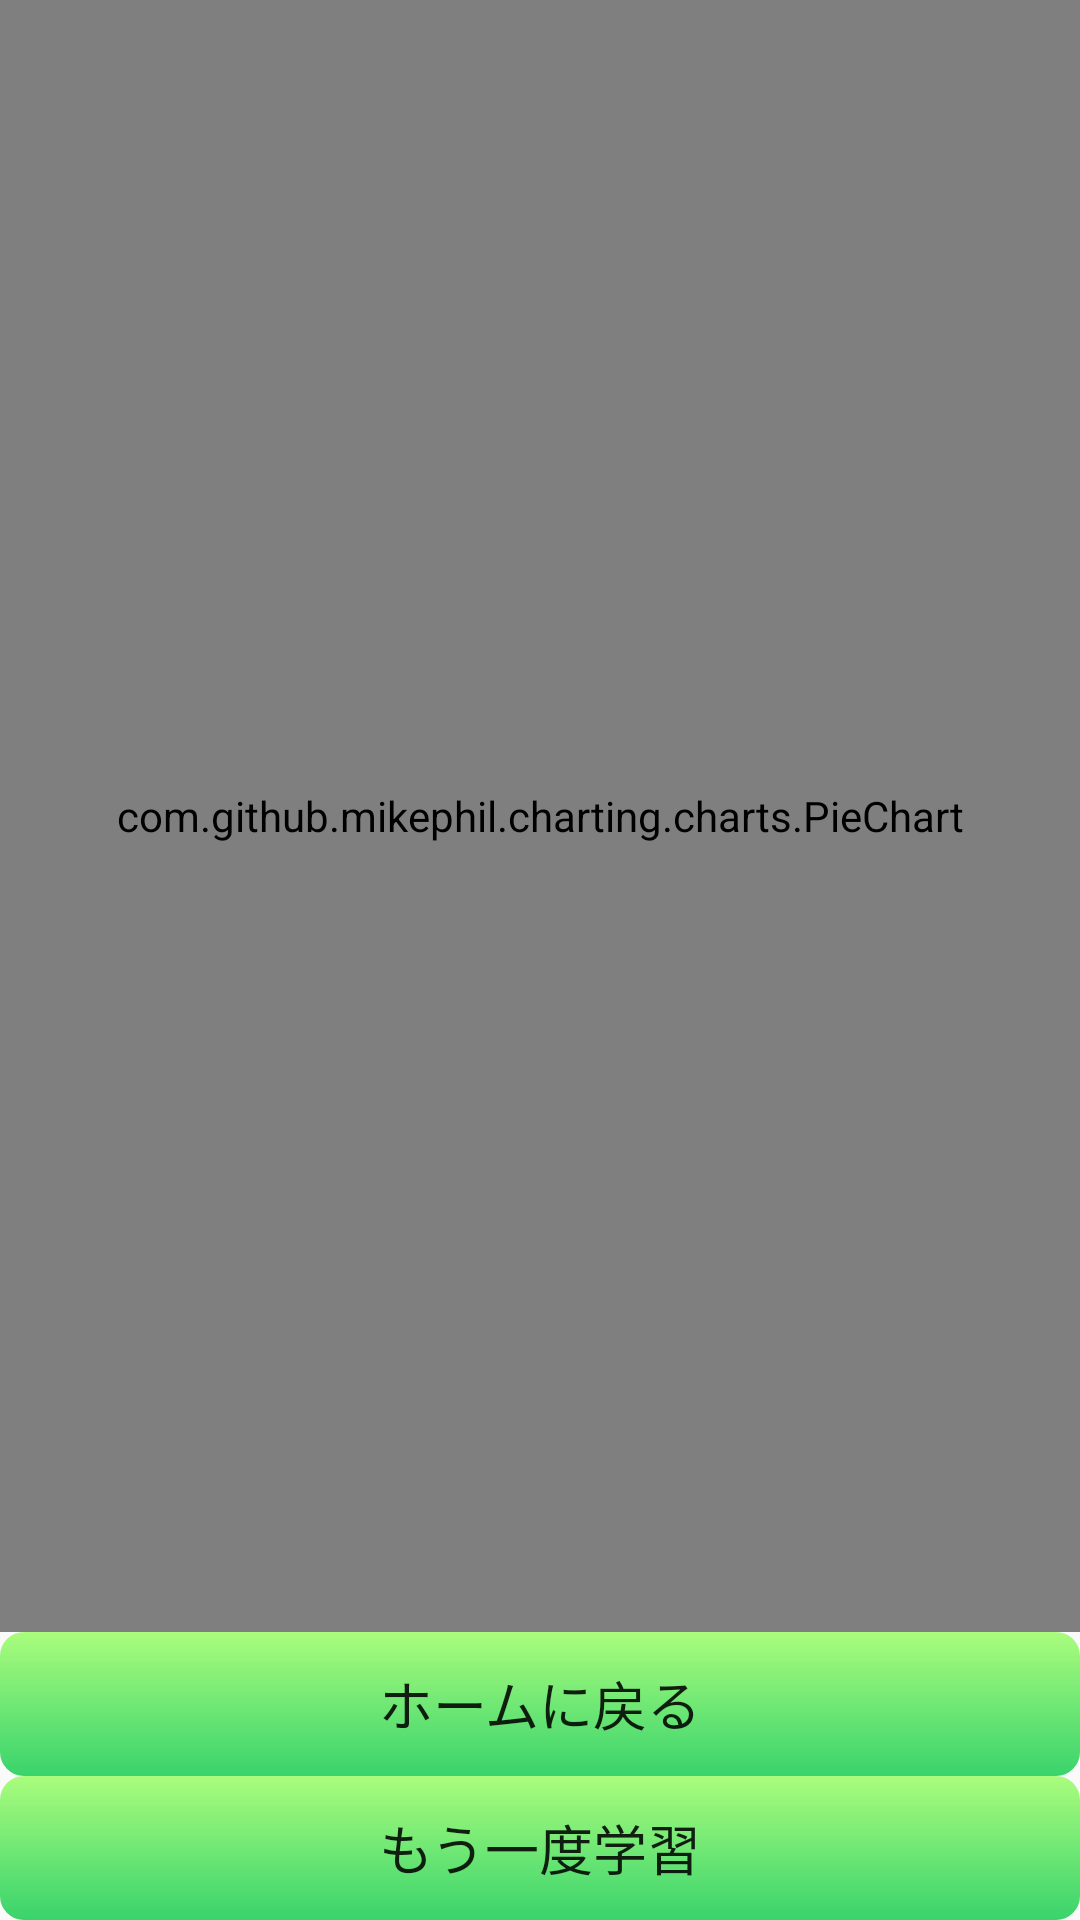

Layout XML and referenced resources for this Android screen:
<!-- AndroidManifest.xml: application theme AppTheme -->
<!-- res/layout/activity_result.xml -->
<?xml version="1.0" encoding="UTF-8"?>
<androidx.constraintlayout.widget.ConstraintLayout
    tools:context=".Result"
    android:layout_height="match_parent"
    android:layout_width="match_parent"
    xmlns:tools="http://schemas.android.com/tools"
    xmlns:app="http://schemas.android.com/apk/res-auto"
    xmlns:android="http://schemas.android.com/apk/res/android">

    <Button
        android:layout_height="wrap_content"
        android:layout_width="0dp"
        app:layout_constraintStart_toStartOf="parent"
        app:layout_constraintEnd_toEndOf="parent"
        app:layout_constraintBottom_toBottomOf="parent"
        android:text="もう一度学習" android:id="@+id/moreTrain"
        android:textSize="18sp"
        android:background="@drawable/button_design"/>

    <Button
        android:layout_height="wrap_content"
        android:layout_width="0dp"
        app:layout_constraintStart_toStartOf="parent"
        app:layout_constraintHorizontal_bias="1.0"
        app:layout_constraintEnd_toEndOf="parent"
        android:text="ホームに戻る" android:id="@+id/toHome"
        app:layout_constraintBottom_toTopOf="@+id/moreTrain"
        android:textSize="18sp"
        android:background="@drawable/button_design"/>

    <com.github.mikephil.charting.charts.PieChart
        android:layout_height="0dp"
        android:layout_width="0dp"
        app:layout_constraintTop_toTopOf="parent"
        app:layout_constraintStart_toStartOf="parent"
        app:layout_constraintEnd_toEndOf="parent"
        android:id="@+id/pieChart"
        app:layout_constraintBottom_toTopOf="@+id/toHome"/>

</androidx.constraintlayout.widget.ConstraintLayout>
<!-- resources referenced by this layout -->
<resources>
  <!-- drawable button_design (drawable) -->
  <?xml version="1.0" encoding="utf-8"?>
  <shape xmlns:android="http://schemas.android.com/apk/res/android"
      android:shape="rectangle">
      <gradient
      android:startColor="#39D36C"
      android:endColor="#8059FF00"
      android:angle="90"/>
      <corners android:radius="8dp" />
  </shape>
  <style parent="Theme.AppCompat.Light.DarkActionBar" name="AppTheme">
  
      
  
      <item name="colorPrimary">#3F8F31</item>
      <item name="colorPrimaryDark">#3F8F31</item>
      <item name="colorAccent">@color/colorAccent</item>
  
  </style>
  <!-- not gathered from this repository: default colours our renderer supplied (Android Studio template values) -->
  <color name="colorAccent">#FF03DAC5</color>
</resources>
